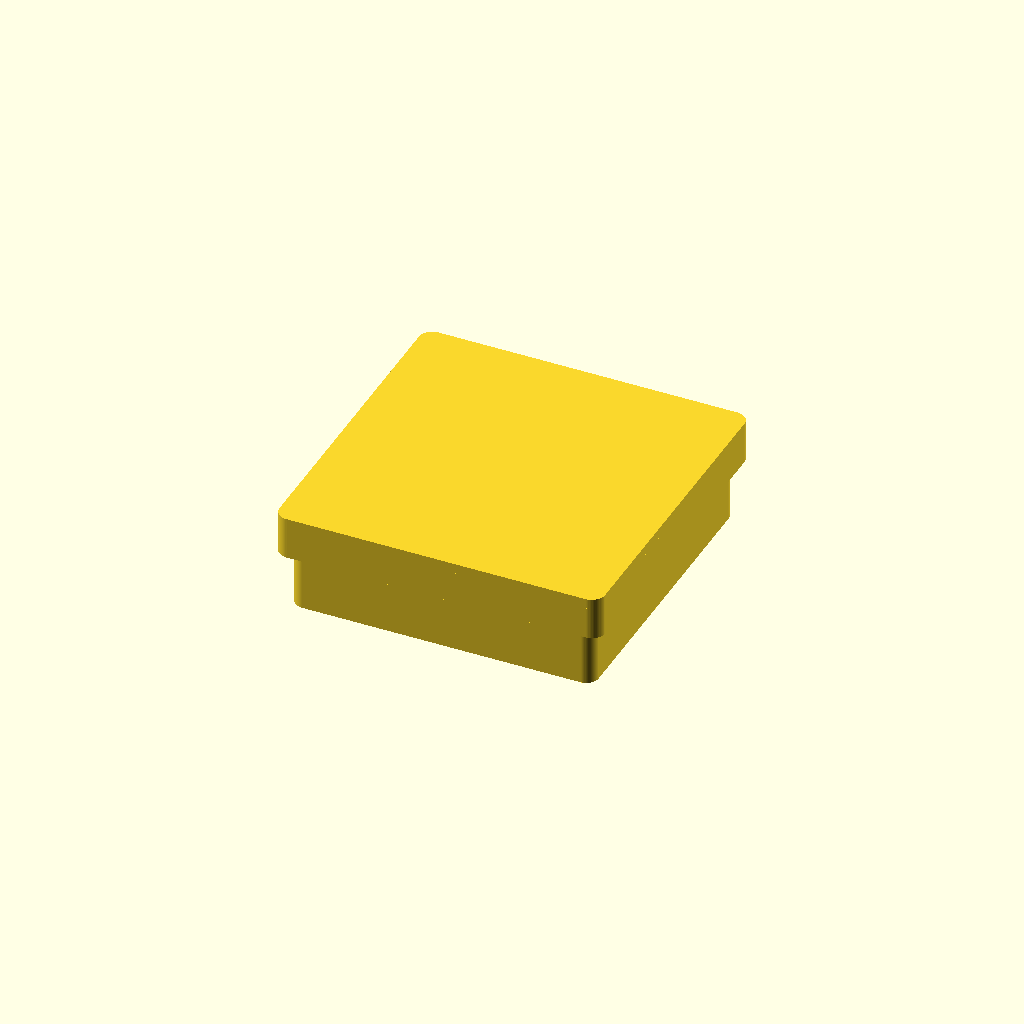
Cell 1: rendered with the file's own defaults.
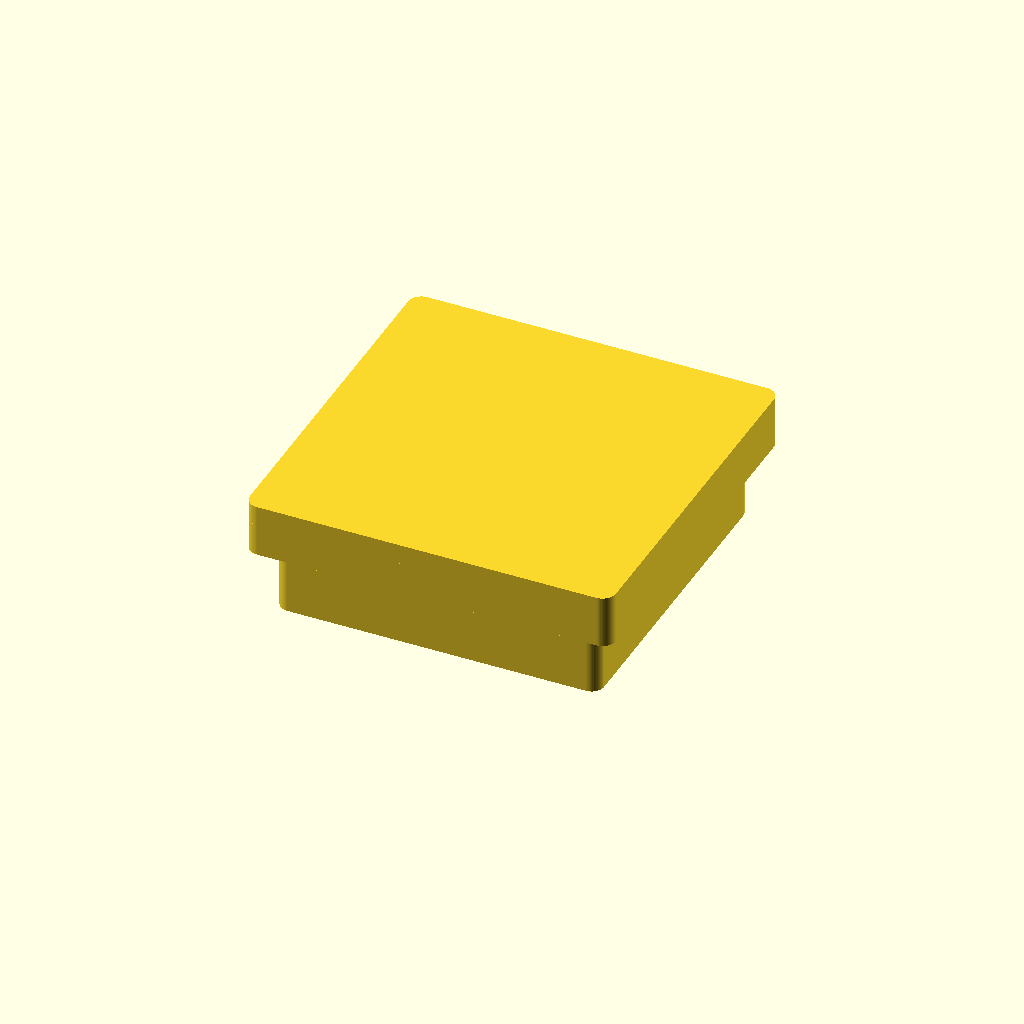
Cell 2: wall = 5 (everything else at default).
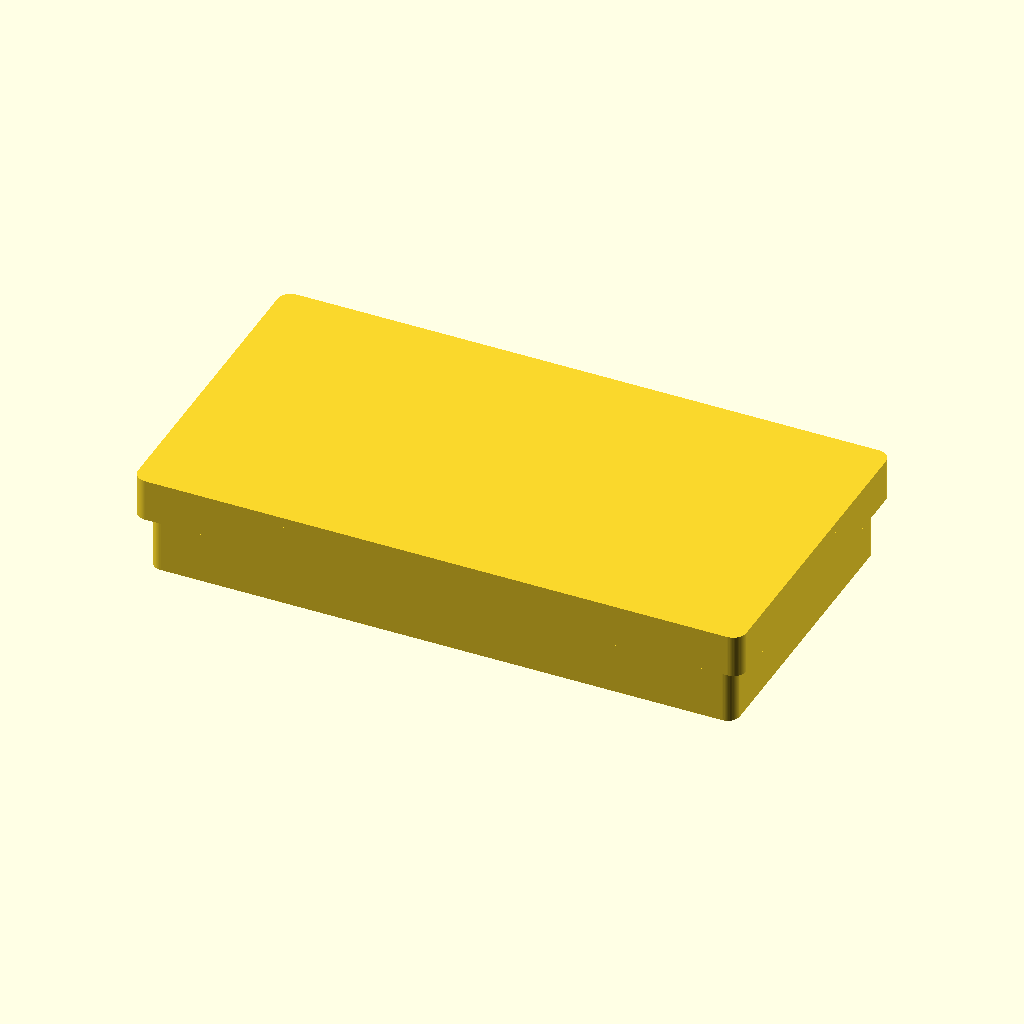
Cell 3: the same model with cavity_x = 140.
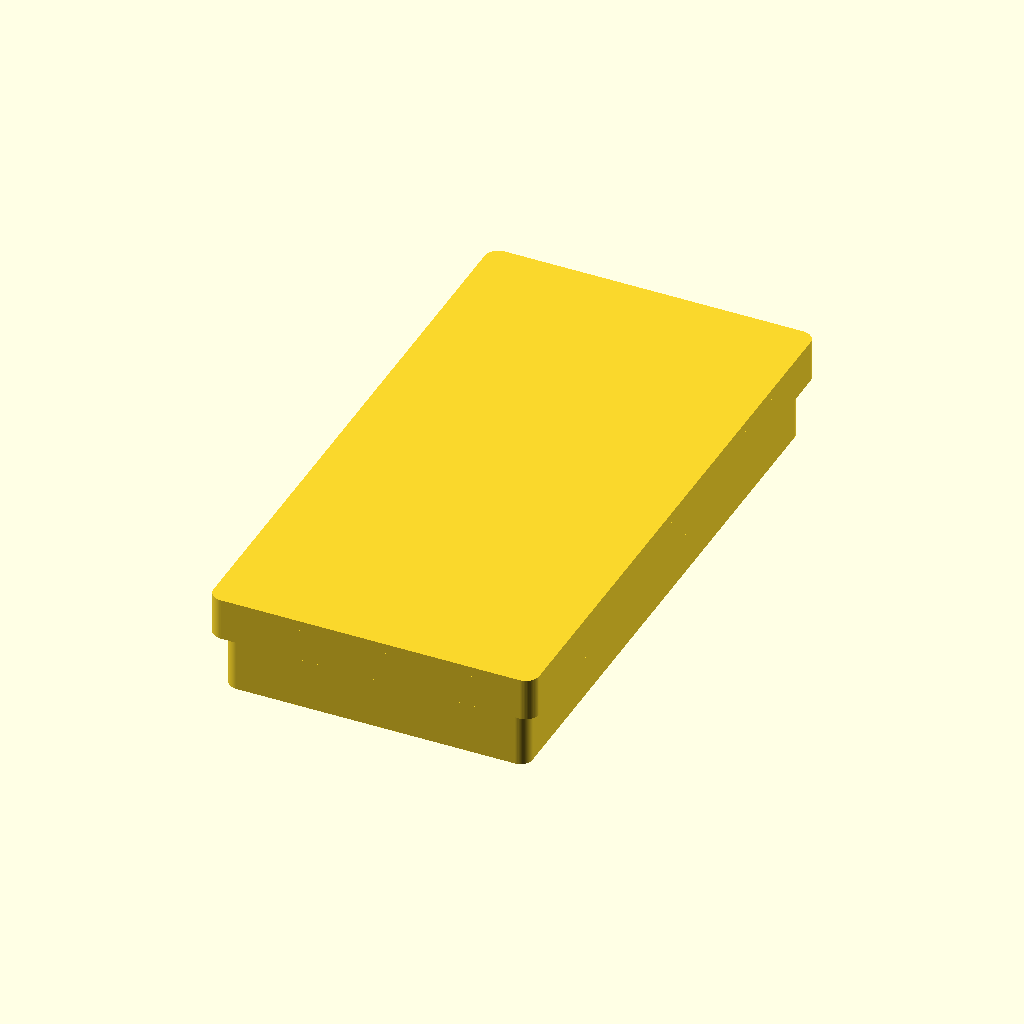
Cell 4: the same model with cavity_y = 140.
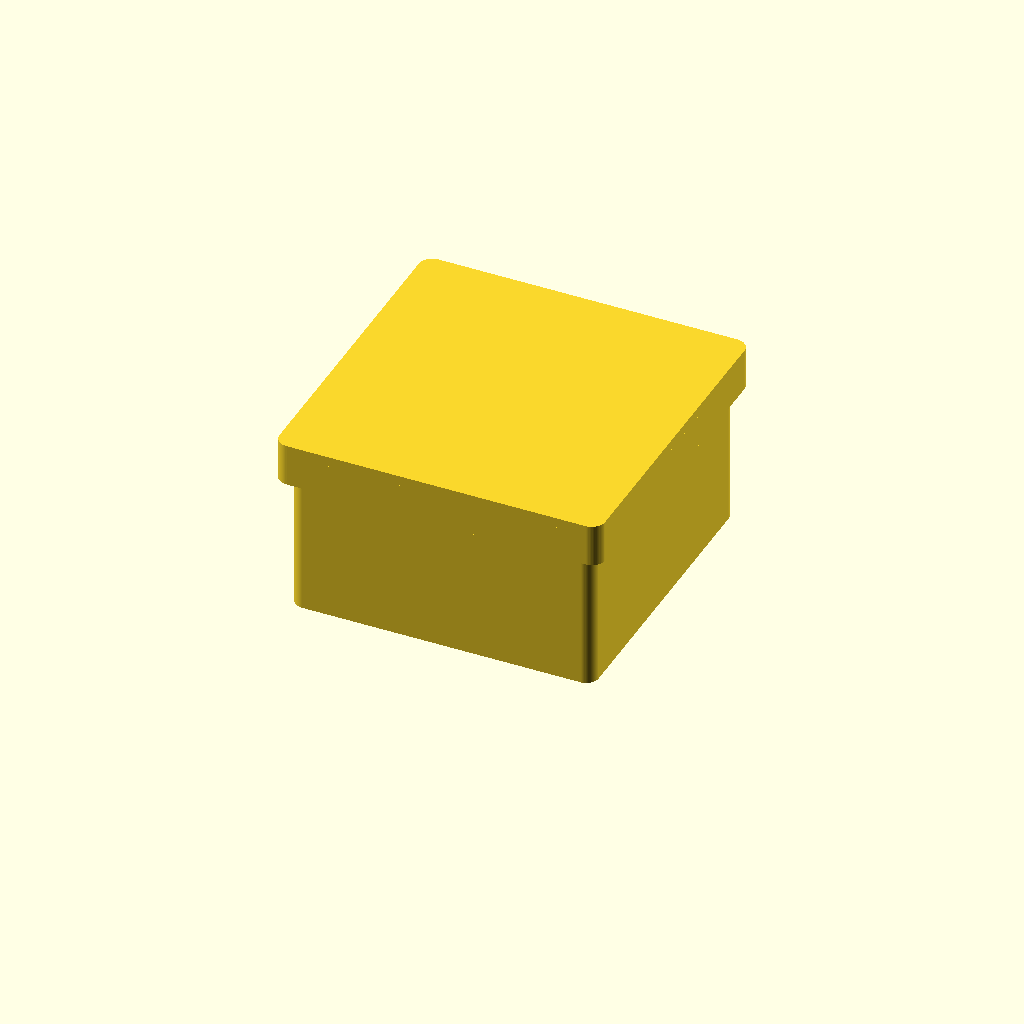
Cell 5: cavity_z = 40 (everything else at default).
One fixed orthographic camera (rotation 55°, 0°, 25°; colour scheme Cornfield) for every cell.
Source of the model, results/codex-gpt-5.5-high/artifacts/enclosure_two_body_seed0_perception.scad:
$fn = 64;

// Units: mm
wall = 2.5;
clearance = 0.30;

cavity_x = 70;
cavity_y = 70;
cavity_z = 20;

base_outer_x = cavity_x + 2 * wall;
base_outer_y = cavity_y + 2 * wall;
base_h = cavity_z + wall;

lid_top_th = wall;
lid_skirt_th = wall;
lid_skirt_h = 8;
lid_inner_x = base_outer_x + 2 * clearance;
lid_inner_y = base_outer_y + 2 * clearance;
lid_outer_x = lid_inner_x + 2 * lid_skirt_th;
lid_outer_y = lid_inner_y + 2 * lid_skirt_th;

module rounded_box(size, r) {
    x = size[0];
    y = size[1];
    z = size[2];

    hull() {
        for (sx = [-1, 1], sy = [-1, 1]) {
            translate([
                sx * (x / 2 - r),
                sy * (y / 2 - r),
                0
            ])
                cylinder(h = z, r = r);
        }
    }
}

module base() {
    difference() {
        rounded_box([base_outer_x, base_outer_y, base_h], 3);

        translate([0, 0, wall])
            rounded_box([cavity_x, cavity_y, cavity_z + 0.1], 1.5);
    }
}

module lid() {
    union() {
        translate([0, 0, base_h + clearance])
            difference() {
                rounded_box([lid_outer_x, lid_outer_y, lid_top_th], 3.3);

                translate([0, 0, -0.05])
                    rounded_box([lid_inner_x, lid_inner_y, lid_top_th + 0.1], 1.8);
            }

        translate([0, 0, base_h + clearance])
            rounded_box([lid_outer_x, lid_outer_y, lid_top_th], 3.3);

        translate([0, 0, base_h + clearance - lid_skirt_h])
            difference() {
                rounded_box([lid_outer_x, lid_outer_y, lid_skirt_h], 3.3);

                translate([0, 0, -0.05])
                    rounded_box([lid_inner_x, lid_inner_y, lid_skirt_h + 0.1], 1.8);
            }
    }
}

base();
lid();
Parameter table extracted from the source (name, type, default, range or options):
wall: number, default 2.5
clearance: number, default 0.3
cavity_x: number, default 70
cavity_y: number, default 70
cavity_z: number, default 20
lid_skirt_h: number, default 8
